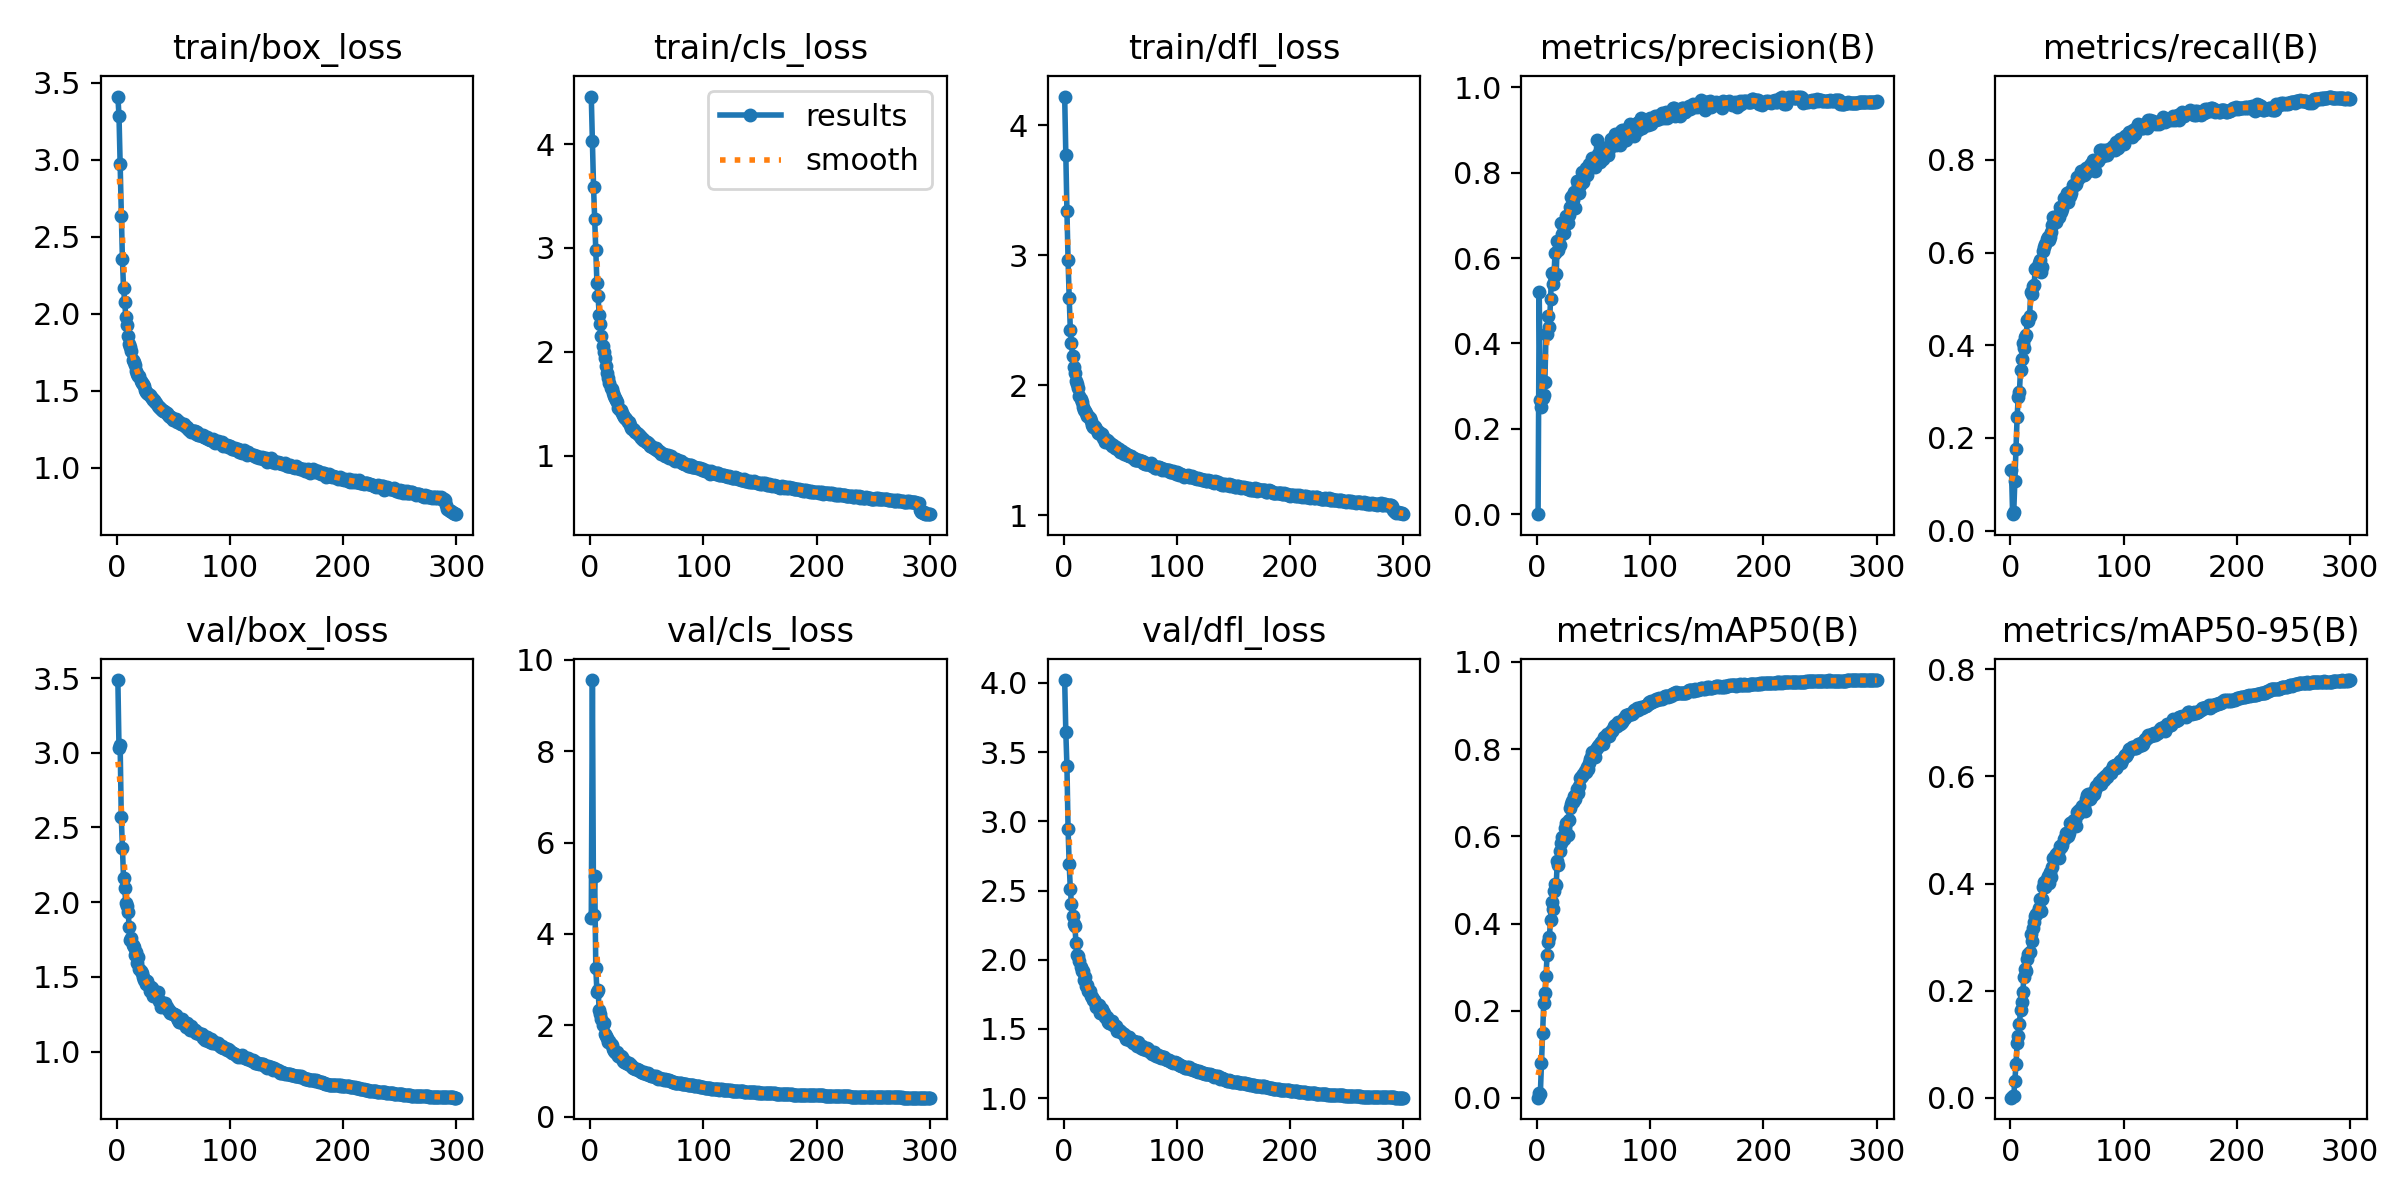

The data file committed next to this chart (first rows):
epoch, train/box_loss, train/cls_loss, train/dfl_loss, metrics/precision(B), metrics/recall(B), metrics/mAP50(B), metrics/mAP50-95(B), val/box_loss, val/cls_loss, val/dfl_loss, lr/pg0, lr/pg1, lr/pg2
1, 3.41, 4.458, 4.22, 0.00058, 0.1318, 0.0007, 0.00021, 3.487, 4.339, 4.021, 0.07029, 0.003301, 0.003301
2, 3.283, 4.032, 3.771, 0.5212, 0.03557, 0.01142, 0.00328, 3.029, 9.556, 3.648, 0.04027, 0.006612, 0.006612
3, 2.971, 3.59, 3.339, 0.267, 0.03998, 0.00964, 0.00306, 3.052, 4.403, 3.399, 0.01022, 0.009902, 0.009902
4, 2.634, 3.282, 2.962, 0.2504, 0.1082, 0.08031, 0.0319, 2.571, 5.266, 2.945, 0.009901, 0.009901, 0.009901
5, 2.355, 2.976, 2.669, 0.272, 0.176, 0.1487, 0.06239, 2.364, 3.255, 2.688, 0.009901, 0.009901, 0.009901
6, 2.165, 2.662, 2.426, 0.2786, 0.2463, 0.2173, 0.1018, 2.164, 2.733, 2.51, 0.009868, 0.009868, 0.009868
7, 2.079, 2.533, 2.322, 0.309, 0.2895, 0.2402, 0.1159, 2.095, 2.781, 2.399, 0.009835, 0.009835, 0.009835
8, 1.978, 2.353, 2.223, 0.4212, 0.2988, 0.2803, 0.1381, 1.992, 2.335, 2.318, 0.009802, 0.009802, 0.009802
9, 1.927, 2.264, 2.142, 0.422, 0.3473, 0.3289, 0.1644, 1.976, 2.252, 2.258, 0.009769, 0.009769, 0.009769
10, 1.858, 2.151, 2.09, 0.4646, 0.3708, 0.3578, 0.1785, 1.935, 2.129, 2.245, 0.009736, 0.009736, 0.009736
11, 1.806, 2.05, 2.032, 0.4386, 0.4041, 0.3693, 0.1977, 1.835, 2, 2.121, 0.009703, 0.009703, 0.009703
12, 1.786, 1.998, 2.012, 0.5042, 0.3945, 0.4089, 0.2248, 1.746, 2.057, 2.033, 0.00967, 0.00967, 0.00967
13, 1.756, 1.935, 1.981, 0.565, 0.4177, 0.4495, 0.2406, 1.758, 1.8, 2.028, 0.009637, 0.009637, 0.009637
14, 1.7, 1.862, 1.919, 0.5392, 0.4223, 0.434, 0.2368, 1.716, 1.773, 1.995, 0.009604, 0.009604, 0.009604
15, 1.684, 1.793, 1.894, 0.5583, 0.4537, 0.4751, 0.2588, 1.703, 1.718, 1.947, 0.009571, 0.009571, 0.009571
16, 1.668, 1.752, 1.871, 0.6127, 0.4521, 0.4909, 0.269, 1.647, 1.641, 1.917, 0.009538, 0.009538, 0.009538
17, 1.629, 1.697, 1.835, 0.5625, 0.4624, 0.4876, 0.2715, 1.664, 1.659, 1.921, 0.009505, 0.009505, 0.009505
18, 1.611, 1.648, 1.809, 0.6401, 0.5145, 0.5439, 0.3051, 1.592, 1.58, 1.855, 0.009472, 0.009472, 0.009472
19, 1.597, 1.637, 1.799, 0.6193, 0.51, 0.5346, 0.2928, 1.631, 1.568, 1.879, 0.009439, 0.009439, 0.009439
20, 1.592, 1.607, 1.787, 0.6308, 0.528, 0.5655, 0.3175, 1.551, 1.485, 1.813, 0.009406, 0.009406, 0.009406
21, 1.563, 1.574, 1.763, 0.6827, 0.5311, 0.5844, 0.3282, 1.54, 1.44, 1.817, 0.009373, 0.009373, 0.009373
22, 1.552, 1.557, 1.76, 0.6553, 0.5651, 0.5976, 0.3391, 1.527, 1.412, 1.771, 0.00934, 0.00934, 0.00934
23, 1.546, 1.536, 1.743, 0.6813, 0.5664, 0.5966, 0.3436, 1.5, 1.395, 1.772, 0.009307, 0.009307, 0.009307
24, 1.529, 1.512, 1.725, 0.6577, 0.568, 0.5936, 0.3466, 1.48, 1.416, 1.737, 0.009274, 0.009274, 0.009274
25, 1.506, 1.456, 1.697, 0.6853, 0.5772, 0.6197, 0.3535, 1.478, 1.332, 1.732, 0.009241, 0.009241, 0.009241
26, 1.494, 1.439, 1.678, 0.6977, 0.5831, 0.6293, 0.3719, 1.454, 1.316, 1.71, 0.009208, 0.009208, 0.009208
27, 1.487, 1.439, 1.688, 0.682, 0.5581, 0.6035, 0.3488, 1.473, 1.334, 1.707, 0.009175, 0.009175, 0.009175
28, 1.479, 1.411, 1.677, 0.7002, 0.5685, 0.6368, 0.3716, 1.448, 1.299, 1.693, 0.009142, 0.009142, 0.009142
29, 1.474, 1.39, 1.66, 0.7194, 0.603, 0.6641, 0.3931, 1.408, 1.214, 1.658, 0.009109, 0.009109, 0.009109
30, 1.459, 1.37, 1.635, 0.7426, 0.6117, 0.6743, 0.4023, 1.429, 1.206, 1.671, 0.009076, 0.009076, 0.009076
31, 1.449, 1.365, 1.641, 0.7446, 0.6178, 0.6819, 0.3933, 1.426, 1.228, 1.675, 0.009043, 0.009043, 0.009043
32, 1.44, 1.348, 1.623, 0.7352, 0.6287, 0.6792, 0.408, 1.371, 1.178, 1.617, 0.00901, 0.00901, 0.00901
33, 1.44, 1.326, 1.627, 0.7549, 0.6328, 0.6928, 0.4137, 1.385, 1.158, 1.621, 0.008977, 0.008977, 0.008977
34, 1.428, 1.328, 1.623, 0.7178, 0.6265, 0.6848, 0.4002, 1.401, 1.167, 1.643, 0.008944, 0.008944, 0.008944
35, 1.418, 1.292, 1.592, 0.7813, 0.6331, 0.7084, 0.4219, 1.379, 1.131, 1.623, 0.008911, 0.008911, 0.008911
36, 1.403, 1.27, 1.591, 0.7704, 0.6437, 0.6994, 0.4126, 1.397, 1.129, 1.619, 0.008878, 0.008878, 0.008878
37, 1.393, 1.252, 1.566, 0.7533, 0.6605, 0.7159, 0.4309, 1.338, 1.087, 1.587, 0.008845, 0.008845, 0.008845
38, 1.39, 1.254, 1.574, 0.771, 0.6776, 0.7331, 0.4479, 1.337, 1.072, 1.588, 0.008812, 0.008812, 0.008812
39, 1.383, 1.25, 1.567, 0.7832, 0.6734, 0.7349, 0.4516, 1.299, 1.071, 1.552, 0.008779, 0.008779, 0.008779
40, 1.377, 1.228, 1.558, 0.8007, 0.6654, 0.7376, 0.4546, 1.304, 1.052, 1.544, 0.008746, 0.008746, 0.008746
41, 1.366, 1.22, 1.556, 0.7769, 0.679, 0.7435, 0.4528, 1.307, 1.049, 1.541, 0.008713, 0.008713, 0.008713
42, 1.366, 1.209, 1.547, 0.8011, 0.6788, 0.7506, 0.459, 1.317, 1.024, 1.542, 0.00868, 0.00868, 0.00868
43, 1.363, 1.196, 1.531, 0.8107, 0.6772, 0.7474, 0.4471, 1.328, 1.029, 1.559, 0.008647, 0.008647, 0.008647
44, 1.356, 1.188, 1.537, 0.7951, 0.6984, 0.76, 0.4695, 1.296, 0.9976, 1.532, 0.008614, 0.008614, 0.008614
45, 1.344, 1.17, 1.516, 0.8139, 0.6878, 0.7553, 0.4685, 1.282, 0.9873, 1.519, 0.008581, 0.008581, 0.008581
46, 1.337, 1.17, 1.524, 0.8201, 0.6932, 0.7672, 0.4718, 1.279, 0.9838, 1.519, 0.008548, 0.008548, 0.008548
47, 1.329, 1.146, 1.507, 0.8161, 0.7189, 0.7774, 0.4838, 1.26, 0.9585, 1.488, 0.008515, 0.008515, 0.008515
48, 1.33, 1.15, 1.511, 0.8198, 0.7093, 0.782, 0.4855, 1.257, 0.9668, 1.494, 0.008482, 0.008482, 0.008482
49, 1.325, 1.133, 1.506, 0.8331, 0.7182, 0.7928, 0.4953, 1.262, 0.9251, 1.493, 0.008449, 0.008449, 0.008449
50, 1.312, 1.128, 1.489, 0.8219, 0.7277, 0.7918, 0.4944, 1.25, 0.9249, 1.485, 0.008416, 0.008416, 0.008416
51, 1.313, 1.125, 1.497, 0.8121, 0.7096, 0.7808, 0.4892, 1.251, 0.9566, 1.478, 0.008383, 0.008383, 0.008383
52, 1.316, 1.115, 1.491, 0.8286, 0.7305, 0.7992, 0.4943, 1.245, 0.9091, 1.472, 0.00835, 0.00835, 0.00835
53, 1.298, 1.095, 1.472, 0.8756, 0.722, 0.8034, 0.5123, 1.227, 0.9025, 1.466, 0.008317, 0.008317, 0.008317
54, 1.302, 1.095, 1.478, 0.8425, 0.7295, 0.8065, 0.5138, 1.214, 0.8981, 1.447, 0.008284, 0.008284, 0.008284
55, 1.293, 1.083, 1.472, 0.8277, 0.7455, 0.8084, 0.5165, 1.198, 0.8809, 1.43, 0.008251, 0.008251, 0.008251
56, 1.288, 1.074, 1.465, 0.8245, 0.7459, 0.8121, 0.518, 1.195, 0.8931, 1.425, 0.008218, 0.008218, 0.008218
57, 1.282, 1.063, 1.464, 0.859, 0.7469, 0.8161, 0.5188, 1.202, 0.8733, 1.443, 0.008185, 0.008185, 0.008185
58, 1.282, 1.075, 1.458, 0.8315, 0.7479, 0.8105, 0.5073, 1.222, 0.8949, 1.442, 0.008152, 0.008152, 0.008152
59, 1.282, 1.053, 1.451, 0.8378, 0.7625, 0.8284, 0.5343, 1.189, 0.8422, 1.424, 0.008119, 0.008119, 0.008119
60, 1.268, 1.046, 1.453, 0.8495, 0.7594, 0.8285, 0.5289, 1.185, 0.8341, 1.415, 0.008086, 0.008086, 0.008086
... 240 more rows
